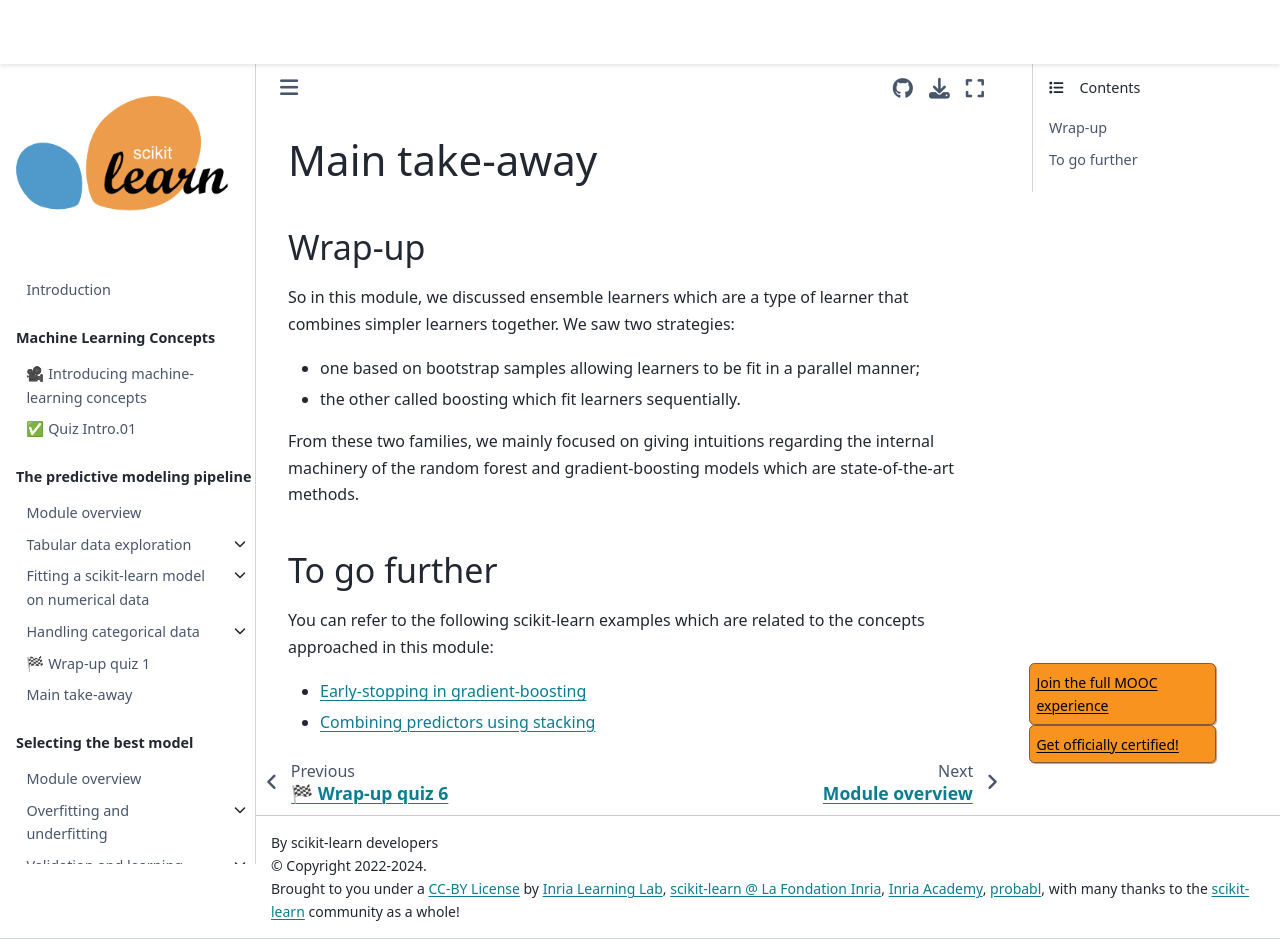

repository: INRIA/scikit-learn-mooc · page: ensemble/ensemble_module_take_away.html · generator: jekyll

# Main take-away

## Wrap-up

<!-- Quick wrap-up for the module -->

So in this module, we discussed ensemble learners which are a type of
learner that combines simpler learners together. We saw two strategies:

- one based on bootstrap samples allowing learners to be fit in a parallel
  manner;
- the other called boosting which fit learners sequentially.

From these two families, we mainly focused on giving intuitions regarding the
internal machinery of the random forest and gradient-boosting models which
are state-of-the-art methods.

## To go further

<!-- Some extra links of content to go further -->

You can refer to the following scikit-learn examples which are related to
the concepts approached in this module:

- [Early-stopping in gradient-boosting](https://scikit-learn.org/stable/auto_examples/ensemble/plot_gradient_boosting_early_stopping.html#sphx-glr-auto-examples-ensemble-plot-gradient-boosting-early-stopping-py)
- [Combining predictors using stacking](https://scikit-learn.org/stable/auto_examples/ensemble/plot_stack_predictors.html#sphx-glr-auto-examples-ensemble-plot-stack-predictors-py)
